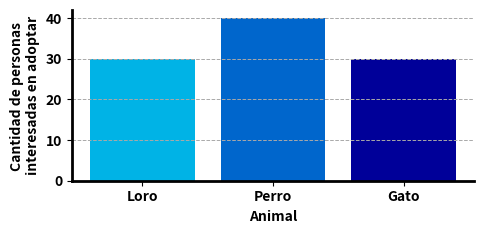

This figure's Python source:
import matplotlib.pyplot as plt
import numpy as np

# Datos
animales = ["Loro", "Perro", "Gato"]
cantidad = [30, 40, 30]

# Definir colores en tonos de azul
colores_azules = ['#00B3E6', '#0066CC', '#000099']  # Convertido de RGB a HEX

# Crear el gráfico de barras
fig, ax=plt.subplots(figsize=(5, 2.5))

# Ajustar márgenes y estilos de fuente se hace a través de los métodos de matplotlib
bars = ax.bar(animales, cantidad, color=colores_azules)

# Eliminar los ejes superior y derecho para un look más limpio
ax.spines['top'].set_visible(False)
ax.spines['right'].set_visible(False)

# Ajustar el estilo de los ejes restantes
ax.spines['left'].set_linewidth(2)  # Eje Y en negrita
ax.spines['bottom'].set_linewidth(2)  # Eje X en negrita

# Añadir líneas de cuadrícula horizontales
ax.yaxis.grid(True, linestyle='--', linewidth=0.7, color='darkgray')

# Ajustar la fuente de los ejes y títulos
plt.subplots_adjust(left=0.1, right=0.9, top=0.9, bottom=0.1)
plt.rc('font', family='serif', size=12)  # Aplica a todas las etiquetas de texto
plt.xticks(fontweight='bold')
plt.yticks(np.arange(0, 41, 10), fontweight='bold')

# Añadir etiquetas de los ejes con estilo en negrita
plt.xlabel("Animal", fontweight='bold')
plt.ylabel("Cantidad de personas \ninteresadas en adoptar", fontweight='bold')

plt.tight_layout()
plt.show()
